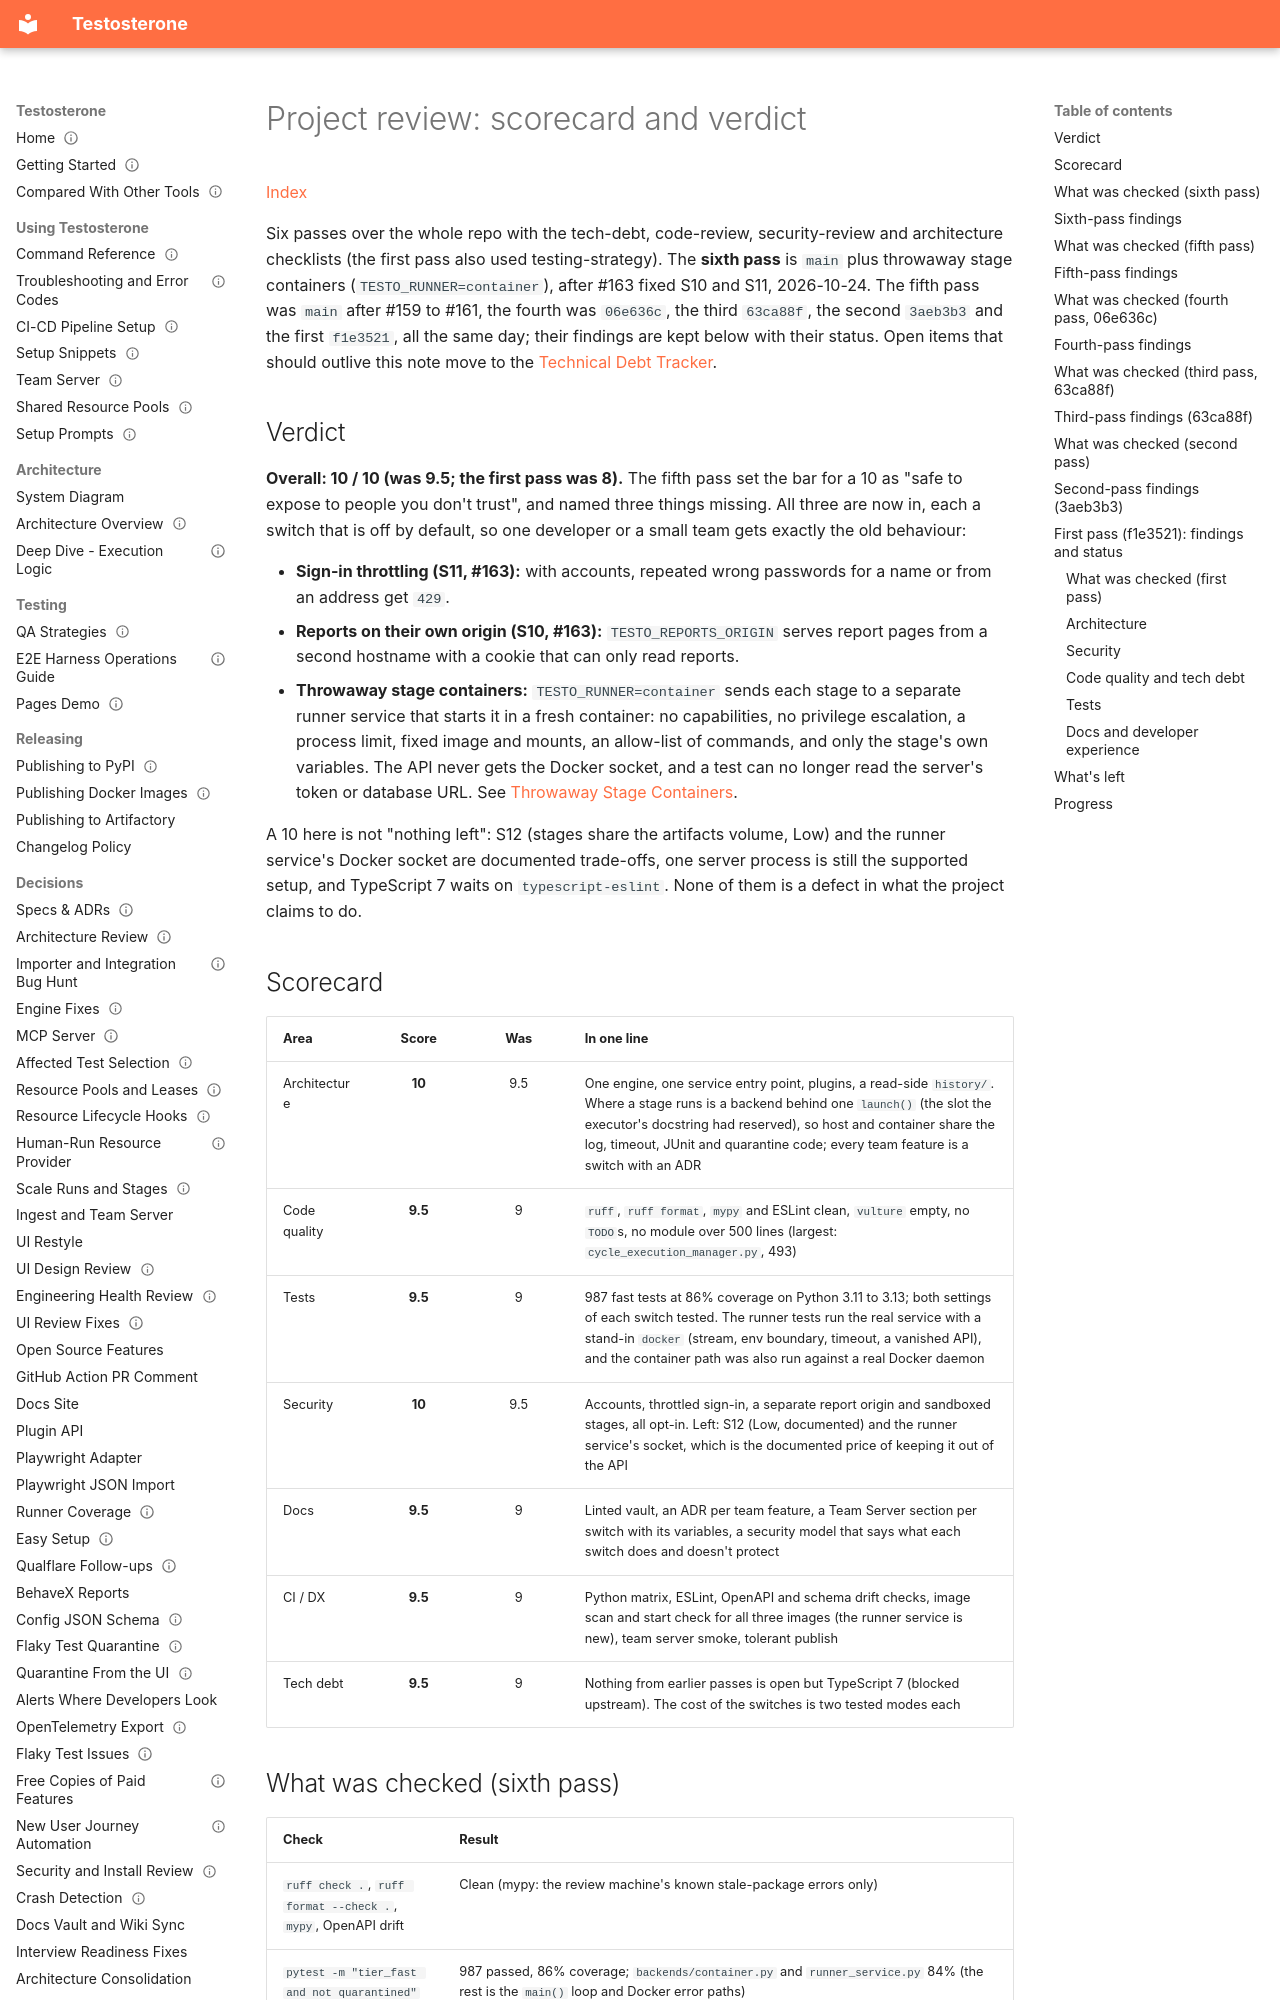

repository: taltal-beep/testosterone · page: project-review/index.html · generator: mkdocs

---
type: reference
status: current
created: 2026-10-24
updated: 2026-10-24
---

# Project review: scorecard and verdict

[Index](Index.md)

Six passes over the whole repo with the tech-debt, code-review, security-review and architecture checklists (the first pass also used testing-strategy). The **sixth pass** is `main` plus throwaway stage containers (`TESTO_RUNNER=container`), after #163 fixed S10 and S11, 2026-10-24. The fifth pass was `main` after #159 to #161, the fourth was `06e636c`, the third `63ca88f`, the second `3aeb3b3` and the first `f1e3521`, all the same day; their findings are kept below with their status. Open items that should outlive this note move to the [Technical Debt Tracker](Testing%20Workflows/Technical%20Debt%20Tracker.md).

## Verdict

**Overall: 10 / 10 (was 9.5; the first pass was 8).** The fifth pass set the bar for a 10 as "safe to expose to people you don't trust", and named three things missing. All three are now in, each a switch that is off by default, so one developer or a small team gets exactly the old behaviour:

- **Sign-in throttling (S11, #163):** with accounts, repeated wrong passwords for a name or from an address get `429`.
- **Reports on their own origin (S10, #163):** `TESTO_REPORTS_ORIGIN` serves report pages from a second hostname with a cookie that can only read reports.
- **Throwaway stage containers:** `TESTO_RUNNER=container` sends each stage to a separate runner service that starts it in a fresh container: no capabilities, no privilege escalation, a process limit, fixed image and mounts, an allow-list of commands, and only the stage's own variables. The API never gets the Docker socket, and a test can no longer read the server's token or database URL. See [Throwaway Stage Containers](Specs%20&%20ADRs/Throwaway%20Stage%20Containers%20-%202026-10-24.md).

A 10 here is not "nothing left": S12 (stages share the artifacts volume, Low) and the runner service's Docker socket are documented trade-offs, one server process is still the supported setup, and TypeScript 7 waits on `typescript-eslint`. None of them is a defect in what the project claims to do.

## Scorecard

| Area | Score | Was | In one line |
|------|:-----:|:---:|-------------|
| Architecture | **10** | 9.5 | One engine, one service entry point, plugins, a read-side `history/`. Where a stage runs is a backend behind one `launch()` (the slot the executor's docstring had reserved), so host and container share the log, timeout, JUnit and quarantine code; every team feature is a switch with an ADR |
| Code quality | **9.5** | 9 | `ruff`, `ruff format`, `mypy` and ESLint clean, `vulture` empty, no `TODO`s, no module over 500 lines (largest: `cycle_execution_manager.py`, 493) |
| Tests | **9.5** | 9 | 987 fast tests at 86% coverage on Python 3.11 to 3.13; both settings of each switch tested. The runner tests run the real service with a stand-in `docker` (stream, env boundary, timeout, a vanished API), and the container path was also run against a real Docker daemon |
| Security | **10** | 9.5 | Accounts, throttled sign-in, a separate report origin and sandboxed stages, all opt-in. Left: S12 (Low, documented) and the runner service's socket, which is the documented price of keeping it out of the API |
| Docs | **9.5** | 9 | Linted vault, an ADR per team feature, a Team Server section per switch with its variables, a security model that says what each switch does and doesn't protect |
| CI / DX | **9.5** | 9 | Python matrix, ESLint, OpenAPI and schema drift checks, image scan and start check for all three images (the runner service is new), team server smoke, tolerant publish |
| Tech debt | **9.5** | 9 | Nothing from earlier passes is open but TypeScript 7 (blocked upstream). The cost of the switches is two tested modes each |
